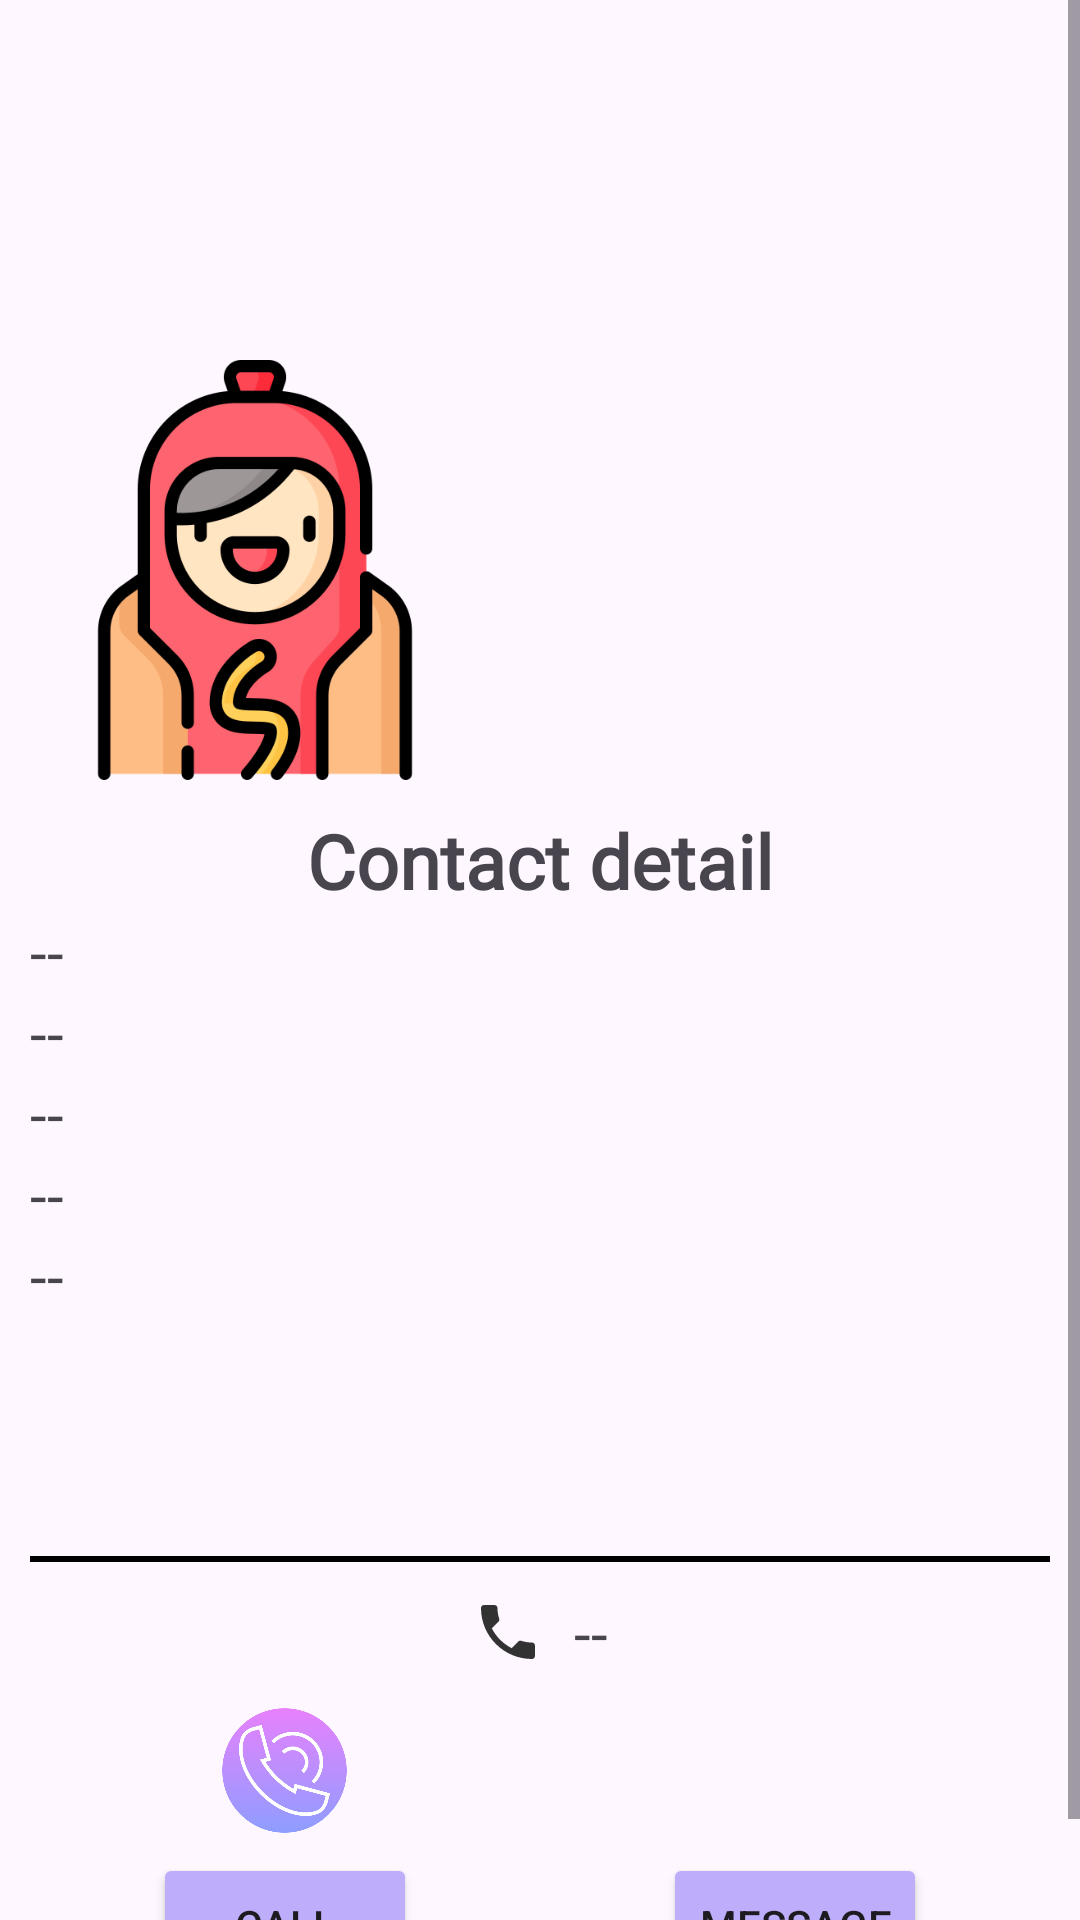

Produce the Android XML layout that renders to this screen, including the resource entries it uses.
<!-- AndroidManifest.xml: application theme Theme.Agenda_Online -->
<!-- res/layout/activity_detail_contact.xml -->
<?xml version="1.0" encoding="utf-8"?>
<ScrollView xmlns:android="http://schemas.android.com/apk/res/android"
    xmlns:app="http://schemas.android.com/apk/res-auto"
    xmlns:tools="http://schemas.android.com/tools"
    android:layout_width="match_parent"
    android:layout_height="wrap_content"
    tools:context=".Contacts.Detail_Contact_Activity">

    <androidx.appcompat.widget.LinearLayoutCompat
        android:layout_width="match_parent"
        android:layout_height="wrap_content"
        android:orientation="vertical">

        <RelativeLayout
            android:layout_width="match_parent"
            android:layout_height="wrap_content"
            android:gravity="center">
            
            <androidx.appcompat.widget.AppCompatImageView
                android:layout_width="match_parent"
                android:layout_height="210dp"
                android:scaleType="centerCrop"
                android:src="@drawable/background_contact" />

            <androidx.appcompat.widget.AppCompatImageView
                android:id="@+id/Image_Contact_D"
                android:layout_width="140dp"
                android:layout_height="140dp"
                android:layout_marginStart="15dp"
                android:layout_marginTop="120dp"
                android:scaleType="centerCrop"
                android:src="@drawable/contactuser" />

        </RelativeLayout>

        <androidx.appcompat.widget.LinearLayoutCompat
            android:layout_width="match_parent"
            android:layout_height="wrap_content"
            android:orientation="vertical"
            android:padding="10dp">

            <TextView
                android:layout_width="wrap_content"
                android:layout_height="wrap_content"
                android:layout_gravity="center"
                android:fontFamily="@font/nunitosans"
                android:text="@string/Detail_ContactTXT"
                android:textSize="25sp"
                android:textStyle="bold" />

            <TextView
                android:id="@+id/Id_Contact_D"
                android:layout_width="wrap_content"
                android:layout_height="wrap_content"
                android:fontFamily="@font/nunitosans"
                android:text="@string/Id_Contact_D"
                android:visibility="gone" />

            <TextView
                android:id="@+id/Uid_User_D"
                android:layout_width="wrap_content"
                android:layout_height="wrap_content"
                android:fontFamily="@font/nunitosans"
                android:text="@string/Uid_User_D"
                android:visibility="gone" />

            <TextView
                android:id="@+id/Name_Contact_D"
                android:layout_width="wrap_content"
                android:layout_height="wrap_content"
                android:fontFamily="@font/nunitosans"
                android:text="@string/Name_Contact_D"
                android:textSize="20sp" />

            <TextView
                android:id="@+id/Lastname_Contact_D"
                android:layout_width="wrap_content"
                android:layout_height="wrap_content"
                android:fontFamily="@font/nunitosans"
                android:text="@string/Lastname_Contact_D"
                android:textSize="20sp" />

            <TextView
                android:id="@+id/Mail_Contact_D"
                android:layout_width="wrap_content"
                android:layout_height="wrap_content"
                android:fontFamily="@font/nunitosans"
                android:text="@string/Mail_Contact_D"
                android:textSize="20sp" />

            <TextView
                android:id="@+id/Age_Contact_D"
                android:layout_width="wrap_content"
                android:layout_height="wrap_content"
                android:fontFamily="@font/nunitosans"
                android:text="@string/Age_Contact_D"
                android:textSize="20sp" />


            <TextView
                android:id="@+id/Home_Contact_D"
                android:layout_width="wrap_content"
                android:layout_height="wrap_content"
                android:fontFamily="@font/nunitosans"
                android:text="@string/Home_Contact_D"
                android:textSize="20sp" />

            <View
                android:layout_width="match_parent"
                android:layout_height="2dp"
                android:layout_marginTop="80dp"
                android:background="@color/black" />


            <TextView
                android:id="@+id/Phone_Contact_D"
                android:layout_width="wrap_content"
                android:layout_height="wrap_content"
                android:layout_gravity="center"
                android:layout_marginTop="10dp"
                android:drawablePadding="10dp"
                android:fontFamily="@font/nunitosans"
                android:text="@string/Phone_Contact_D"
                android:textSize="20sp"
                app:drawableStartCompat="@drawable/ic_phone" />

            <androidx.appcompat.widget.LinearLayoutCompat
                android:layout_width="match_parent"
                android:layout_height="wrap_content"
                android:layout_marginTop="10dp"
                android:layout_weight="2"
                android:orientation="horizontal">

                
                <androidx.appcompat.widget.LinearLayoutCompat
                    android:layout_width="wrap_content"
                    android:layout_height="wrap_content"
                    android:layout_weight="1"
                    android:gravity="center"
                    android:orientation="vertical">

                    <androidx.appcompat.widget.AppCompatImageView
                        android:layout_width="45dp"
                        android:src="@drawable/call_contact"
                        android:layout_height="45dp" />

                    <Button
                        android:id="@+id/Call_C"
                        android:backgroundTint="@color/color_Button"
                        android:layout_marginTop="5dp"
                        android:layout_width="wrap_content"
                        android:text="@string/Call_C"
                        android:layout_height="wrap_content" />

                </androidx.appcompat.widget.LinearLayoutCompat>

                
                <androidx.appcompat.widget.LinearLayoutCompat
                    android:layout_width="wrap_content"
                    android:layout_height="wrap_content"
                    android:layout_weight="1"
                    android:gravity="center"
                    android:orientation="vertical">

                    <androidx.appcompat.widget.AppCompatImageView
                        android:layout_width="45dp"
                        android:src="@drawable/send_message"
                        android:layout_height="45dp" />

                    <Button
                        android:id="@+id/Message_C"
                        android:layout_marginTop="5dp"
                        android:backgroundTint="@color/color_Button"
                        android:layout_width="wrap_content"
                        android:text="@string/Message_C"
                        android:layout_height="wrap_content" />

                </androidx.appcompat.widget.LinearLayoutCompat>


            </androidx.appcompat.widget.LinearLayoutCompat>


        </androidx.appcompat.widget.LinearLayoutCompat>


    </androidx.appcompat.widget.LinearLayoutCompat>

</ScrollView>
<!-- resources referenced by this layout -->
<resources>
  <color name="black">#FF000000</color>
  <color name="color_Button">#FFBEADFA</color>
  <!-- drawable call_contact: png bitmap (drawable, 31335 bytes) -->
  <!-- drawable contactuser: png bitmap (drawable, 37676 bytes) -->
  <!-- drawable ic_phone (drawable-anydpi) -->
  <vector xmlns:android="http://schemas.android.com/apk/res/android"
      android:width="24dp"
      android:height="24dp"
      android:viewportWidth="24"
      android:viewportHeight="24"
      android:tint="@color/black"
      android:alpha="0.8">
    <path
        android:fillColor="@android:color/white"
        android:pathData="M6.62,10.79c1.44,2.83 3.76,5.14 6.59,6.59l2.2,-2.2c0.27,-0.27 0.67,-0.36 1.02,-0.24 1.12,0.37 2.33,0.57 3.57,0.57 0.55,0 1,0.45 1,1V20c0,0.55 -0.45,1 -1,1 -9.39,0 -17,-7.61 -17,-17 0,-0.55 0.45,-1 1,-1h3.5c0.55,0 1,0.45 1,1 0,1.25 0.2,2.45 0.57,3.57 0.11,0.35 0.03,0.74 -0.25,1.02l-2.2,2.2z"/>
  </vector>
  <string name="Age_Contact_D"> -- </string>
  <string name="Call_C">Call</string>
  <string name="Detail_ContactTXT">Contact detail</string>
  <string name="Home_Contact_D"> -- </string>
  <string name="Id_Contact_D"> -- </string>
  <string name="Lastname_Contact_D"> -- </string>
  <string name="Mail_Contact_D"> -- </string>
  <string name="Message_C">Message</string>
  <string name="Name_Contact_D"> -- </string>
  <string name="Phone_Contact_D"> -- </string>
  <string name="Uid_User_D"> -- </string>
  <style name="Theme.Agenda_Online" parent="Base.Theme.Agenda_Online" />
  <style name="Base.Theme.Agenda_Online" parent="Theme.Material3.DayNight.NoActionBar">
  
          <item name="colorPrimary">@color/color_pri</item>
          <item name="colorPrimaryVariant">@color/color_pri_dark</item>
          <item name="colorOnSecondary">@color/color_pri_dark</item>
      </style>
  <color name="color_pri">#FFE8A0BF</color>
  <color name="color_pri_dark">#004257</color>
</resources>
